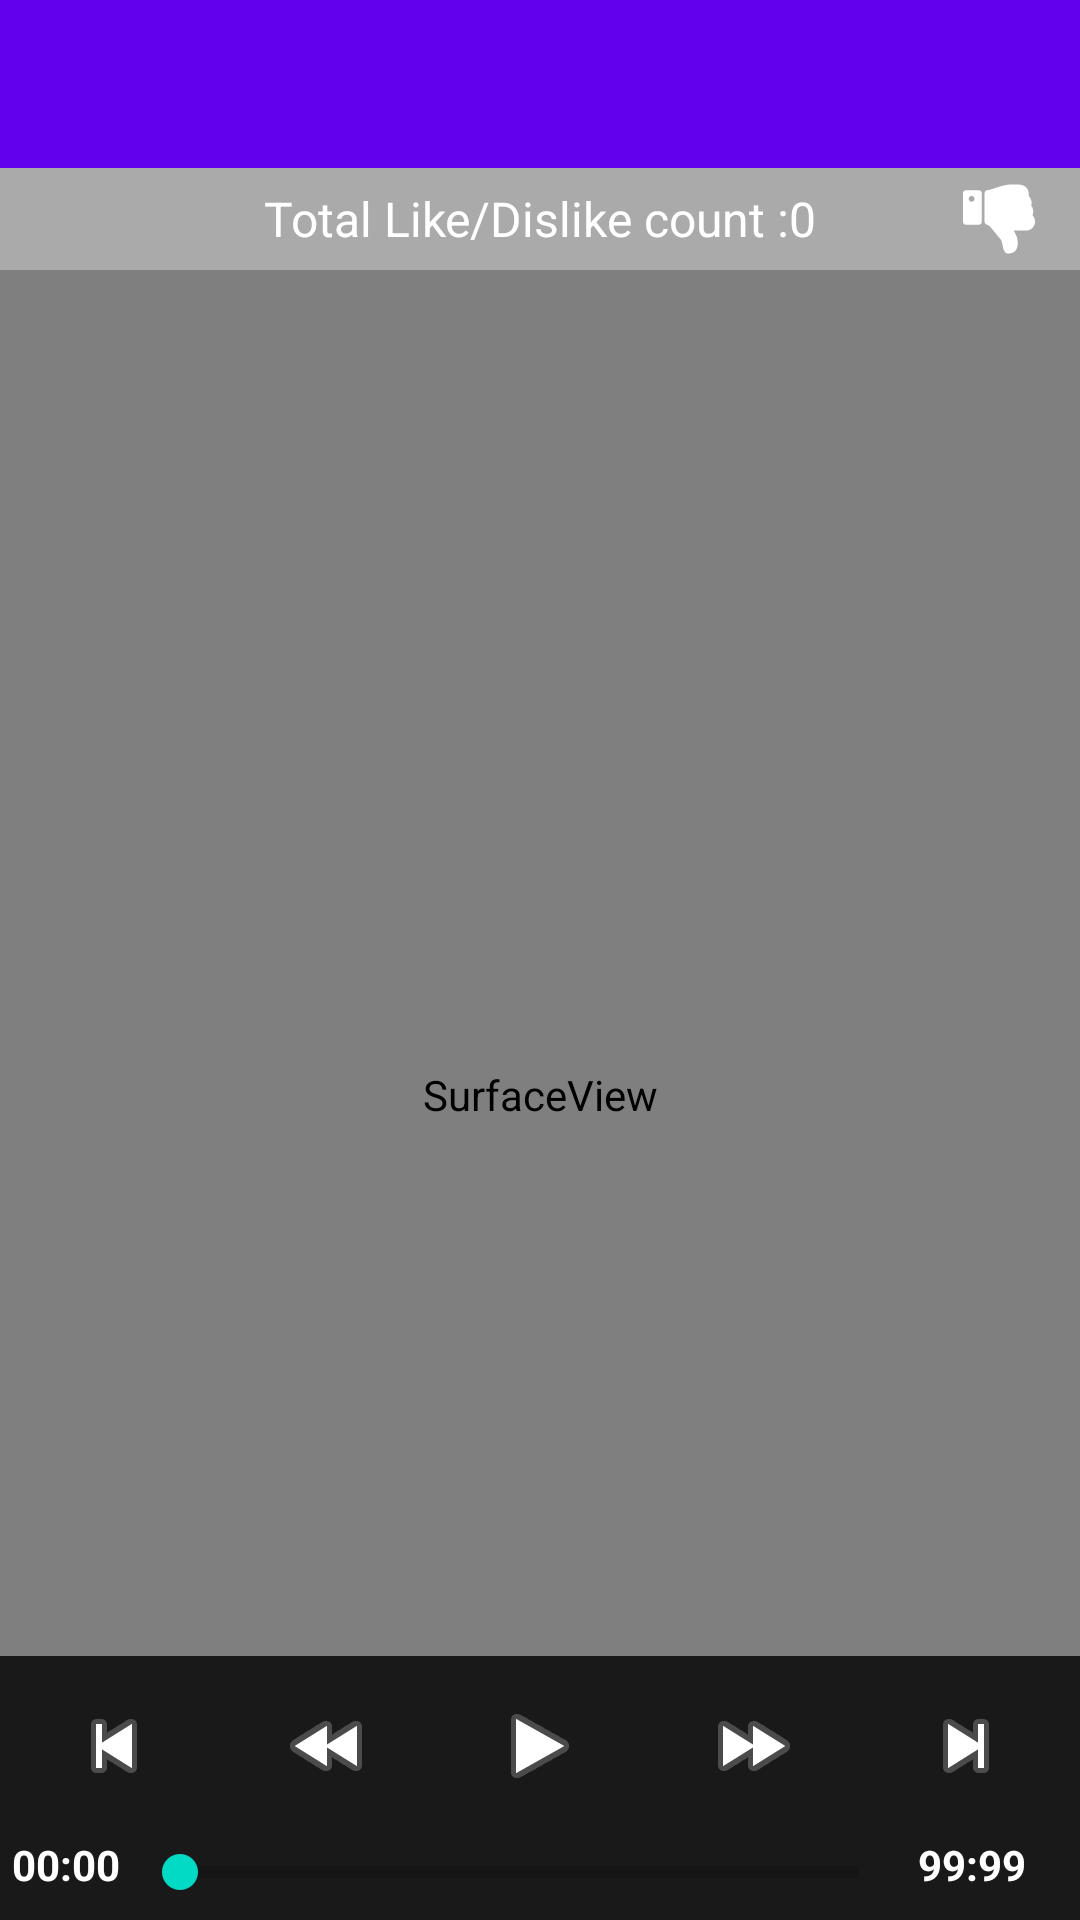

Write the Android layout XML for this screen, with the resource values it uses.
<!-- AndroidManifest.xml: application theme AppTheme -->
<!-- res/layout/activity_detail.xml -->
<?xml version="1.0" encoding="utf-8"?>
<RelativeLayout xmlns:android="http://schemas.android.com/apk/res/android"
    xmlns:app="http://schemas.android.com/apk/res-auto"
    xmlns:tools="http://schemas.android.com/tools"
    android:layout_width="match_parent"
    android:layout_height="match_parent"
    android:keepScreenOn="true"
    tools:context=".ui.detail.DetailActivity">

    <include
        android:id="@+id/toolbar"
        layout="@layout/toolbar" />

    <RelativeLayout
        android:id="@+id/rlData"
        android:layout_width="match_parent"
        android:layout_height="wrap_content"
        android:layout_below="@+id/toolbar"
        android:background="@android:color/darker_gray">

        <android.support.v7.widget.AppCompatImageView
            android:id="@+id/imgLike"
            android:layout_width="wrap_content"
            android:layout_height="wrap_content"
            android:layout_marginLeft="10dp"
            android:adjustViewBounds="true"
            android:padding="5dp"
            android:src="@drawable/ic_like_white" />

        <LinearLayout
            android:layout_width="wrap_content"
            android:layout_height="wrap_content"
            android:layout_centerInParent="true"
            android:orientation="horizontal">

            <android.support.v7.widget.AppCompatTextView
                android:id="@+id/lblCount"
                android:layout_width="wrap_content"
                android:layout_height="wrap_content"
                android:gravity="center"
                android:text="@string/total_like_dislike_count"
                android:textColor="@color/white"
                android:textSize="16sp" />

            <android.support.v7.widget.AppCompatTextView
                android:id="@+id/txtCount"
                android:layout_width="wrap_content"
                android:layout_height="wrap_content"
                android:gravity="center"
                android:text="0"
                android:textColor="@color/white"
                android:textSize="16sp" />
        </LinearLayout>

        <android.support.v7.widget.AppCompatImageView
            android:id="@+id/imgDislike"
            android:layout_width="wrap_content"
            android:layout_height="wrap_content"
            android:layout_alignParentRight="true"
            android:layout_marginRight="10dp"
            android:adjustViewBounds="true"
            android:padding="5dp"
            android:src="@drawable/ic_dislike_white" />

    </RelativeLayout>

    <FrameLayout
        android:id="@+id/player_frame_layout"
        android:layout_width="match_parent"
        android:layout_height="match_parent"
        android:layout_below="@+id/rlData">


        <SurfaceView
            android:id="@+id/sv_player"
            android:layout_width="match_parent"
            android:layout_height="match_parent" />

        <include
            layout="@layout/player_media_layout"
            android:layout_width="fill_parent"
            android:layout_height="wrap_content"
            android:layout_gravity="center_horizontal|bottom" />

    </FrameLayout>

</RelativeLayout>
<!-- res/layout/toolbar.xml (included above) -->
<?xml version="1.0" encoding="utf-8"?>
<android.support.v7.widget.Toolbar xmlns:android="http://schemas.android.com/apk/res/android"
    xmlns:app="http://schemas.android.com/apk/res-auto"
    android:id="@+id/toolbar"
    android:layout_width="match_parent"
    android:layout_height="wrap_content"
    android:background="@color/colorPrimary"
    app:titleTextColor="#fff">

</android.support.v7.widget.Toolbar>
<!-- res/layout/player_media_layout.xml (included above) -->
<?xml version="1.0" encoding="utf-8"?>
<LinearLayout xmlns:android="http://schemas.android.com/apk/res/android"
    android:id="@+id/lin_media_controller"
    android:layout_width="match_parent"
    android:layout_height="wrap_content"
    android:background="#CC000000"
    android:orientation="vertical">

    <LinearLayout
        android:layout_width="match_parent"
        android:layout_height="wrap_content"
        android:gravity="center"
        android:orientation="horizontal"
        android:paddingTop="4dip">

        <ImageButton
            android:id="@+id/prev"
            style="@android:style/MediaButton.Previous" />

        <ImageButton
            android:id="@+id/rew"
            style="@android:style/MediaButton.Rew" />

        <ImageButton
            android:id="@+id/btnPlay"
            style="@android:style/MediaButton.Play" />

        <ImageButton
            android:id="@+id/ffwd"
            style="@android:style/MediaButton.Ffwd" />

        <ImageButton
            android:id="@+id/next"
            style="@android:style/MediaButton.Next" />

    </LinearLayout>

    <LinearLayout
        android:layout_width="match_parent"
        android:layout_height="wrap_content"
        android:orientation="horizontal">

        <TextView
            android:id="@+id/time_current"
            android:layout_width="wrap_content"
            android:layout_height="wrap_content"
            android:layout_gravity="center_horizontal"
            android:paddingLeft="4dip"
            android:paddingRight="4dip"
            android:paddingTop="4dip"
            android:text="00:00"
            android:textColor="#ffffff"
            android:textSize="14sp"
            android:textStyle="bold" />

        <SeekBar
            android:id="@+id/mediacontroller_progress"
            style="?android:attr/progressBarStyleHorizontal"
            android:layout_width="0dip"
            android:layout_height="32dip"
            android:layout_weight="1" />

        <TextView
            android:id="@+id/player_end_time"
            android:layout_width="wrap_content"
            android:layout_height="wrap_content"
            android:layout_gravity="center_horizontal"
            android:paddingLeft="4dip"
            android:paddingRight="4dip"
            android:paddingTop="4dip"
            android:text="99:99"
            android:textColor="#ffffff"
            android:textSize="14sp"
            android:textStyle="bold" />

        <ImageButton
            android:id="@+id/fullscreen"
            android:layout_width="wrap_content"
            android:layout_height="wrap_content"
            android:layout_gravity="top"
            android:layout_marginTop="-7dp"
            android:background="@android:color/transparent"
            android:paddingBottom="4dip"
            android:paddingLeft="10dip"
            android:paddingRight="4dip"
            android:paddingTop="4dip" />

    </LinearLayout>

</LinearLayout>
<!-- resources referenced by this layout -->
<resources>
  <!-- drawable ic_dislike_white: vector/xml drawable (drawable, 2611 chars, omitted) -->
  <string name="total_like_dislike_count">Total Like/Dislike count :</string>
  <style name="AppTheme" parent="Theme.AppCompat.Light.NoActionBar">
          
          <item name="colorPrimary">@color/colorPrimary</item>
          <item name="colorPrimaryDark">@color/colorPrimaryDark</item>
          <item name="colorAccent">@color/colorAccent</item>
          <item name="searchViewStyle">@style/MySearchViewStyle</item>
          <item name="android:editTextColor">@android:color/white</item>
          <item name="android:textColorHint">#eebfbfbf</item>
      </style>
  <style name="MySearchViewStyle" parent="Widget.AppCompat.SearchView">
          
          <item name="queryBackground">@color/colorPrimary</item>
  
          
          
          
          
          
          <item name="searchIcon">@drawable/ic_search</item>
          
          
          
          
          
          
          
          
      </style>
  <!-- not gathered from this repository: default colours our renderer supplied (Android Studio template values) -->
  <color name="white">#FFFFFFFF</color>
  <color name="colorPrimary">#FF6200EE</color>
  <color name="colorPrimaryDark">#FF3700B3</color>
  <color name="colorAccent">#FF03DAC5</color>
</resources>
